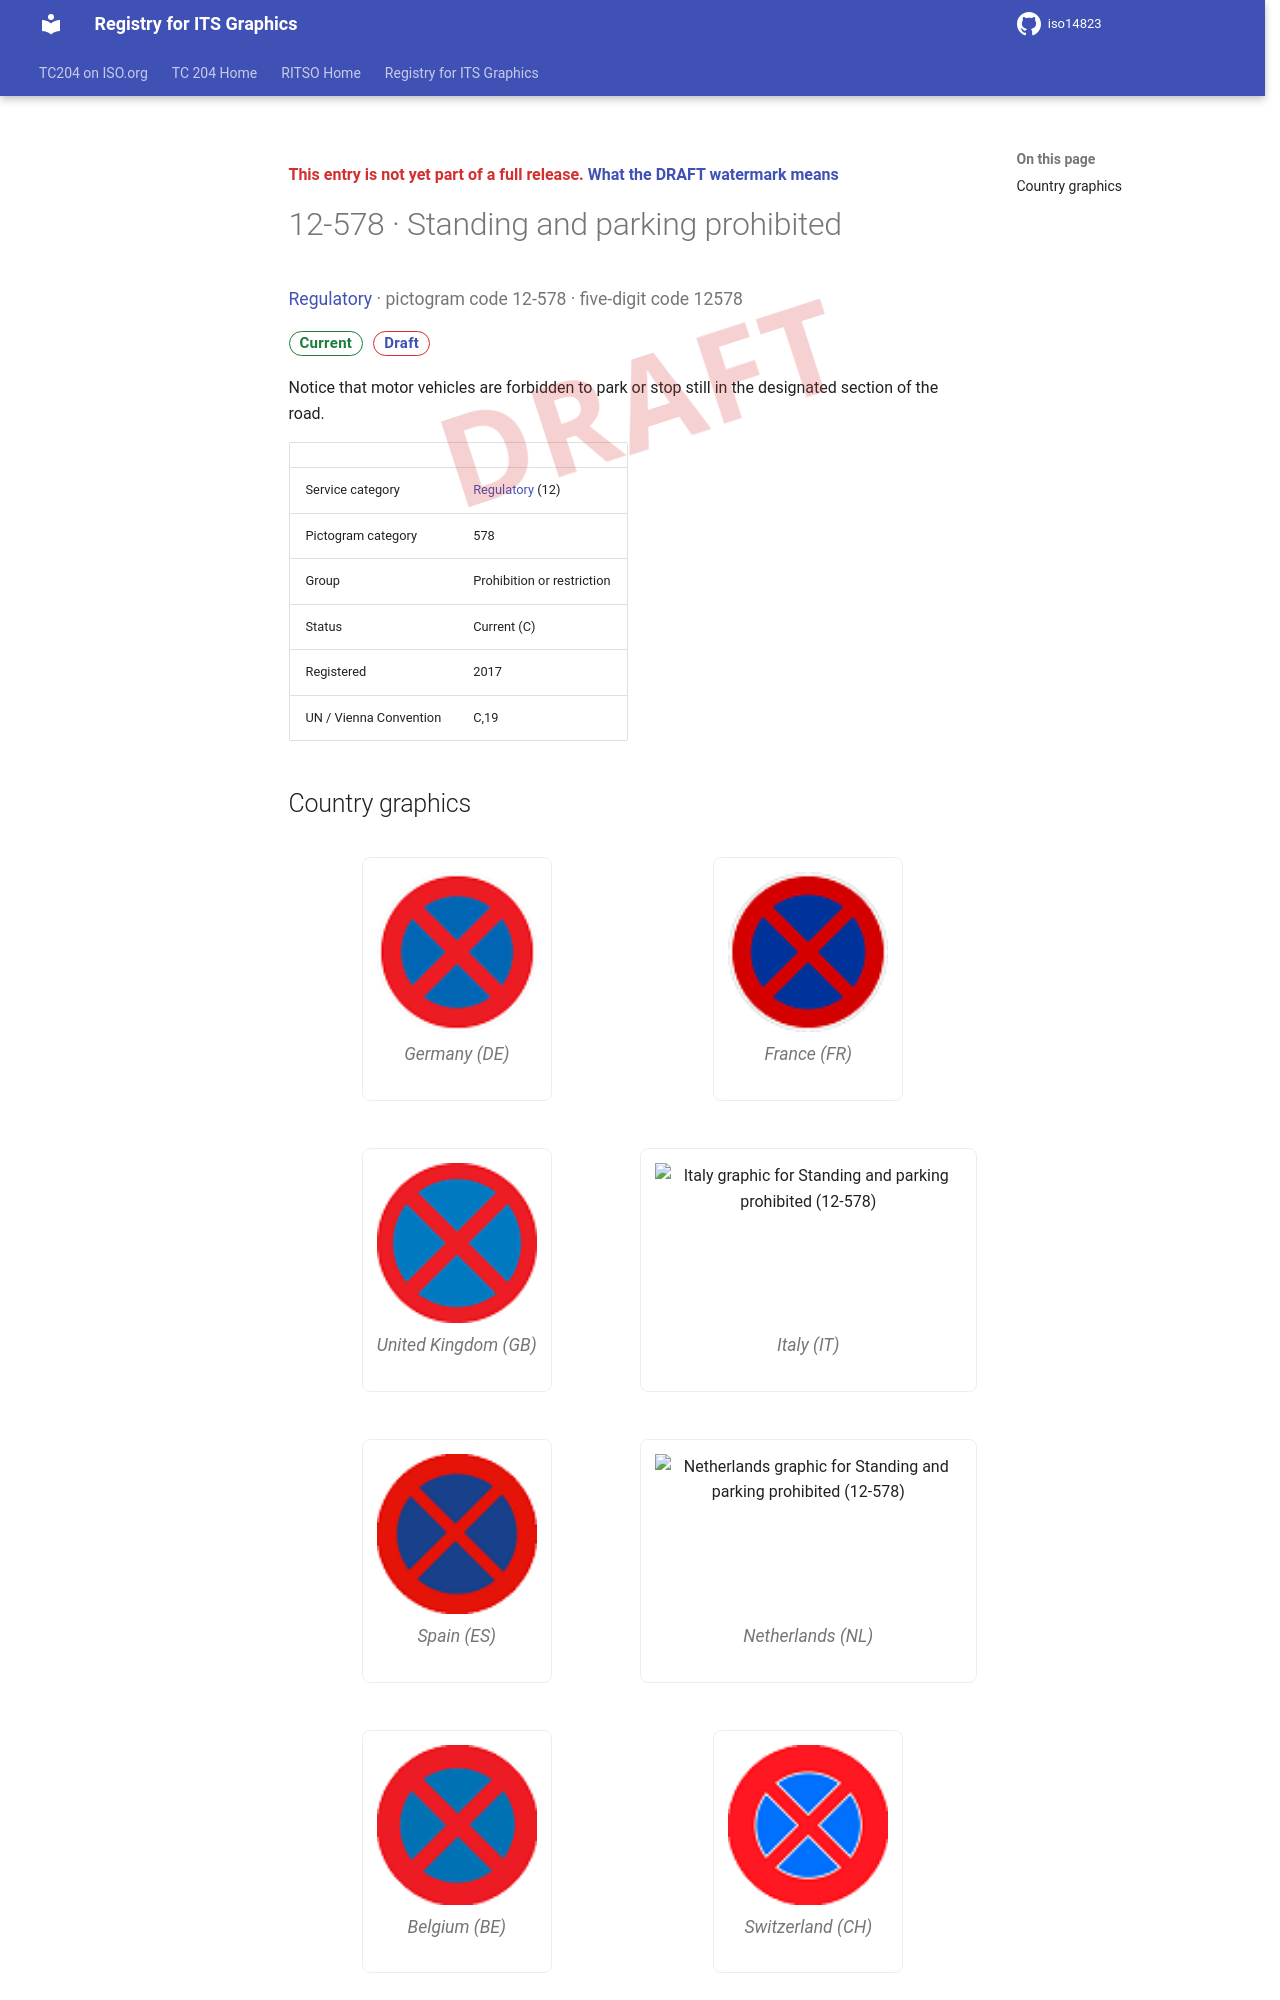

repository: k-vaughn/iso14823 · page: v0.1.0-alpha.1/signs/12-578/index.html · generator: mkdocs

<div class="draft4-watermark" aria-hidden="true"></div>

<p class="draft-note">This entry is not yet part of a full release. <a href="../#draft-watermark">What the DRAFT watermark means</a></p>

# 12-578 · Standing and parking prohibited

<p class="sign-kicker"><a href="../categories/12/">Regulatory</a> · pictogram code 12-578 · five-digit code 12578</p>
<p class="sign-chips"><span class="chip chip-current">Current</span> <a class="chip chip-draft" href="../#draft-watermark">Draft</a></p>
<p>Notice that motor vehicles are forbidden to park or stop still in the designated section of the road.</p>
| | |
| --- | --- |
| Service category | <a href="../categories/12/">Regulatory</a> (12) |
| Pictogram category | 578 |
| Group | Prohibition or restriction |
| Status | Current (C) |
| Registered | 2017 |
| UN / Vienna Convention | C,19 |
